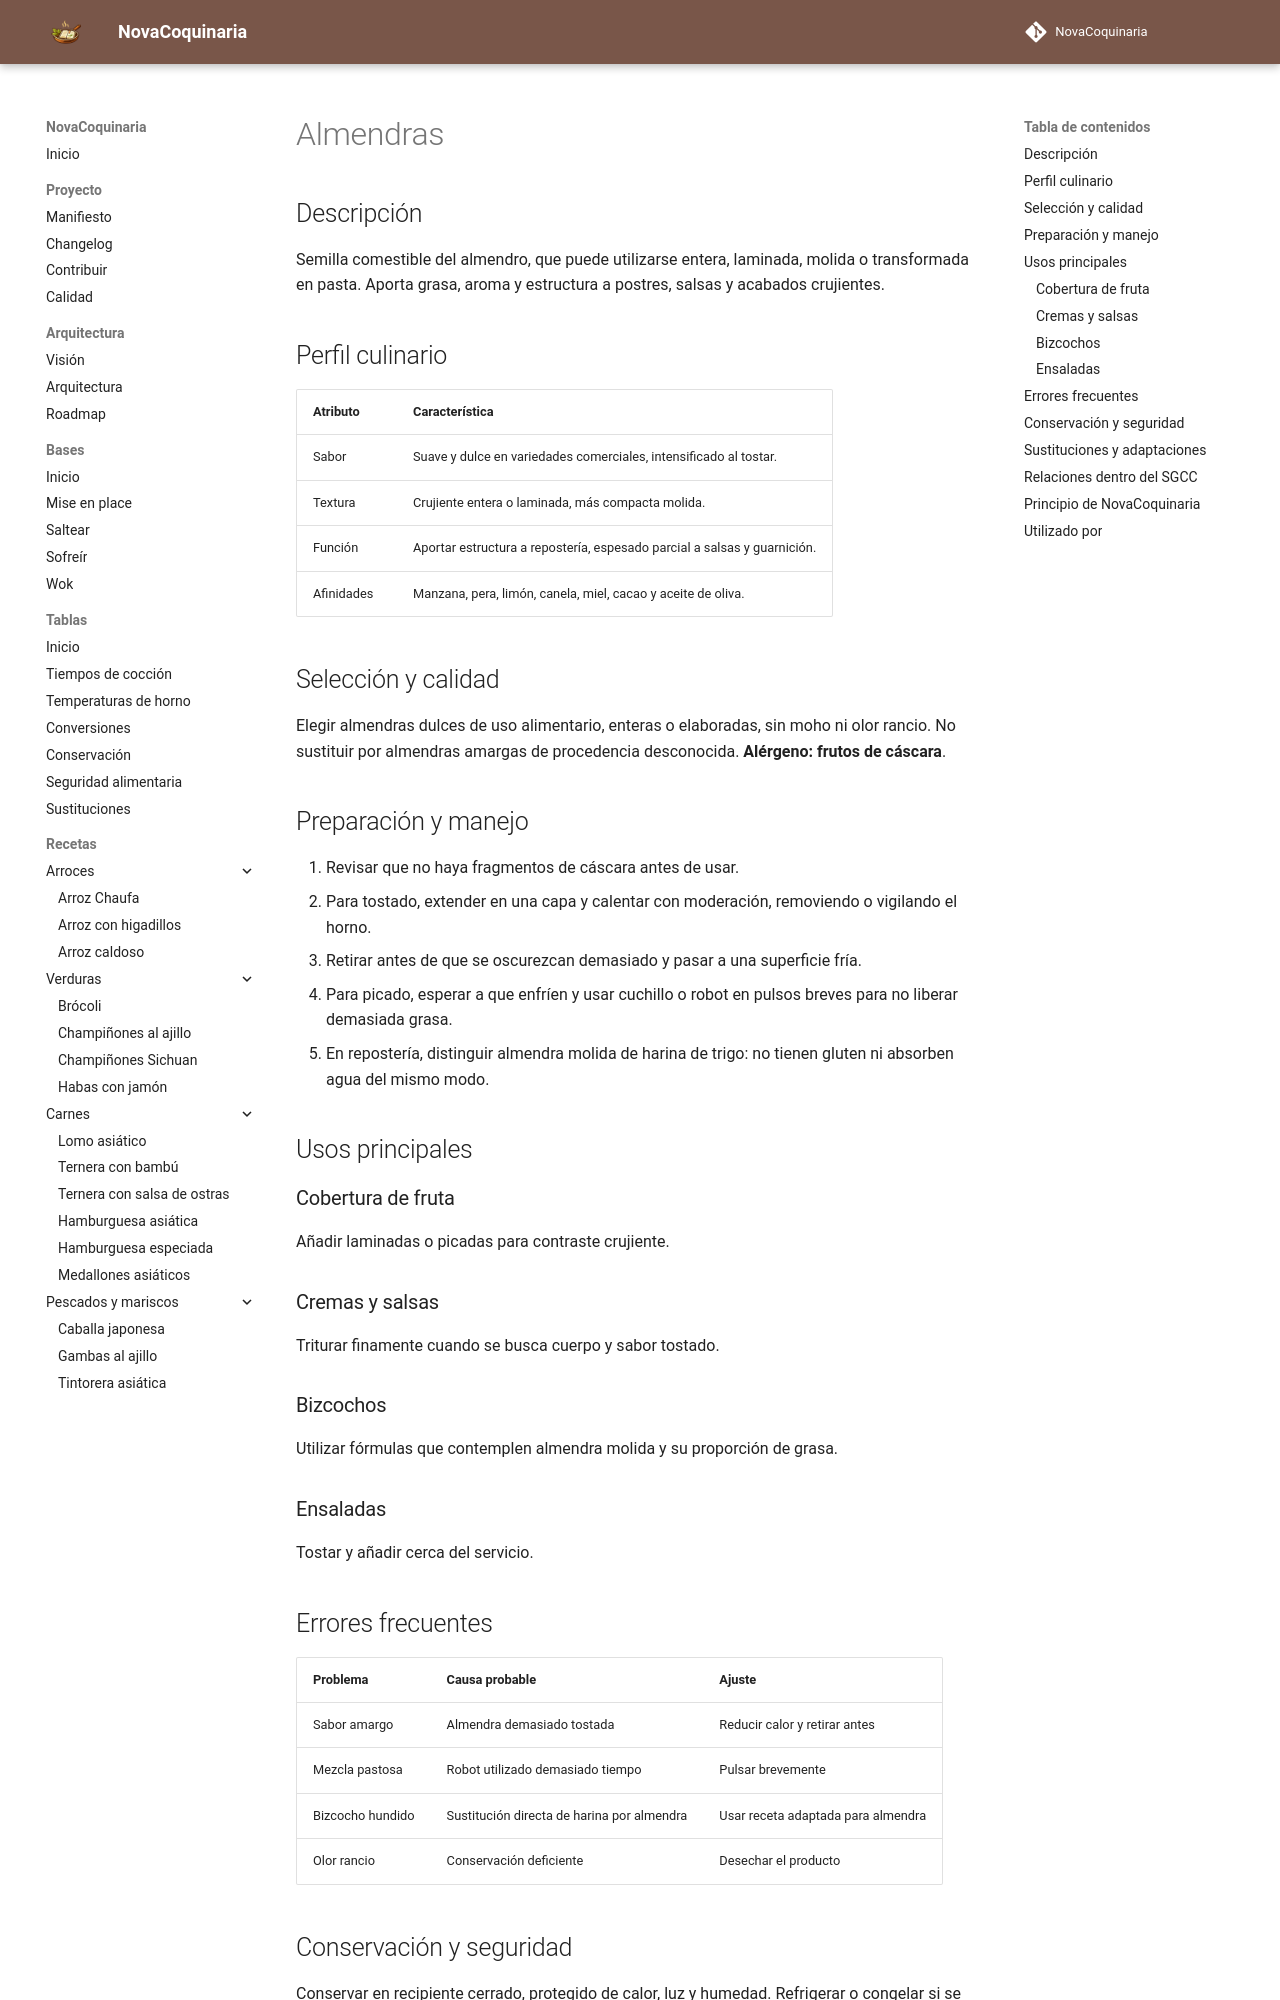

repository: fran-eliot/NovaCoquinaria · page: 11_Despensa/16_Frutos_Secos/almendras.html · generator: mkdocs

---
id: ING-0083
tipo: ingrediente
titulo: Almendras
categoria: Frutos de cáscara
estado: borrador
version: 1.0.0
ultima_revision: 2026-11-14
etiquetas:
  - almendras
  - frutos-secos
  - reposteria
  - tostado
---

# Almendras

## Descripción

Semilla comestible del almendro, que puede utilizarse entera, laminada, molida o transformada en pasta. Aporta grasa, aroma y estructura a postres, salsas y acabados crujientes.

## Perfil culinario

| Atributo | Característica |
|---|---|
| Sabor | Suave y dulce en variedades comerciales, intensificado al tostar. |
| Textura | Crujiente entera o laminada, más compacta molida. |
| Función | Aportar estructura a repostería, espesado parcial a salsas y guarnición. |
| Afinidades | Manzana, pera, limón, canela, miel, cacao y aceite de oliva. |

## Selección y calidad

Elegir almendras dulces de uso alimentario, enteras o elaboradas, sin moho ni olor rancio. No sustituir por almendras amargas de procedencia desconocida. **Alérgeno: frutos de cáscara**.

## Preparación y manejo

1. Revisar que no haya fragmentos de cáscara antes de usar.
2. Para tostado, extender en una capa y calentar con moderación, removiendo o vigilando el horno.
3. Retirar antes de que se oscurezcan demasiado y pasar a una superficie fría.
4. Para picado, esperar a que enfríen y usar cuchillo o robot en pulsos breves para no liberar demasiada grasa.
5. En repostería, distinguir almendra molida de harina de trigo: no tienen gluten ni absorben agua del mismo modo.

## Usos principales

### Cobertura de fruta

Añadir laminadas o picadas para contraste crujiente.

### Cremas y salsas

Triturar finamente cuando se busca cuerpo y sabor tostado.

### Bizcochos

Utilizar fórmulas que contemplen almendra molida y su proporción de grasa.

### Ensaladas

Tostar y añadir cerca del servicio.

## Errores frecuentes

| Problema | Causa probable | Ajuste |
|---|---|---|
| Sabor amargo | Almendra demasiado tostada | Reducir calor y retirar antes |
| Mezcla pastosa | Robot utilizado demasiado tiempo | Pulsar brevemente |
| Bizcocho hundido | Sustitución directa de harina por almendra | Usar receta adaptada para almendra |
| Olor rancio | Conservación deficiente | Desechar el producto |
